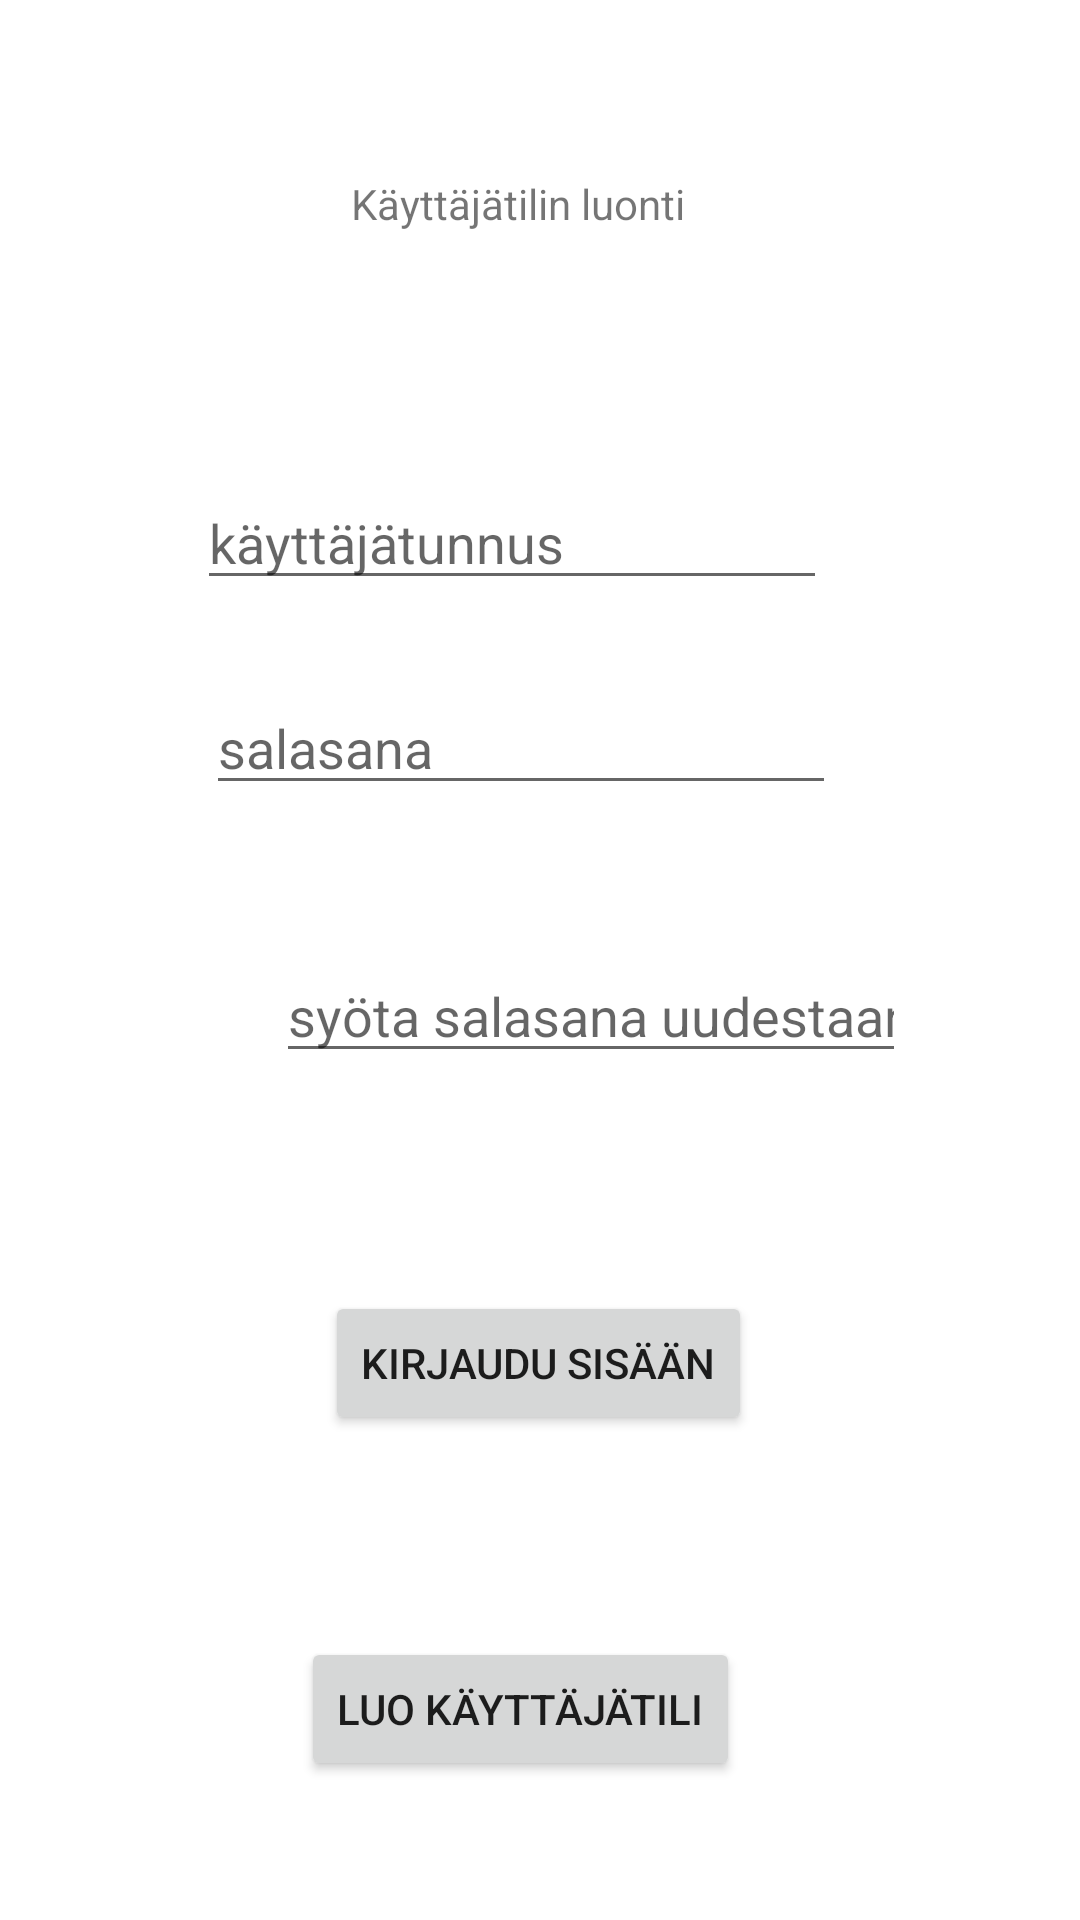

Android layout source for this screen:
<!-- AndroidManifest.xml: application theme Theme.TestiKirjautuminen -->
<!-- res/layout/activity_main.xml -->
<?xml version="1.0" encoding="utf-8"?>
<androidx.constraintlayout.widget.ConstraintLayout xmlns:android="http://schemas.android.com/apk/res/android"
    xmlns:app="http://schemas.android.com/apk/res-auto"
    xmlns:tools="http://schemas.android.com/tools"
    android:layout_width="match_parent"
    android:layout_height="match_parent"
    tools:context=".MainActivity">

    <EditText
        android:id="@+id/et_username"
        android:layout_width="210dp"
        android:layout_height="wrap_content"
        android:layout_marginStart="91dp"
        android:layout_marginTop="111dp"
        android:layout_marginEnd="110dp"
        android:layout_marginBottom="48dp"
        android:ems="10"
        android:hint="käyttäjätunnus"
        android:inputType="textPersonName"
        app:layout_constraintBottom_toTopOf="@+id/et_cpassword"
        app:layout_constraintEnd_toEndOf="parent"
        app:layout_constraintStart_toStartOf="parent"
        app:layout_constraintTop_toTopOf="parent"
        app:layout_constraintVertical_bias="0.41000003" />

    <EditText
        android:id="@+id/et_cpassword"
        android:layout_width="wrap_content"
        android:layout_height="wrap_content"
        android:layout_marginStart="92dp"
        android:layout_marginEnd="110dp"
        android:layout_marginBottom="179dp"
        android:ems="10"
        android:hint="syöta salasana uudestaan"
        android:inputType="textPersonName"
        app:layout_constraintBottom_toTopOf="@+id/btn_register"
        app:layout_constraintEnd_toEndOf="parent"
        app:layout_constraintHorizontal_bias="0.0"
        app:layout_constraintStart_toStartOf="parent"
        app:layout_constraintTop_toTopOf="parent"
        app:layout_constraintVertical_bias="0.972" />

    <Button
        android:id="@+id/btn_register"
        android:layout_width="wrap_content"
        android:layout_height="wrap_content"
        android:text="Luo käyttäjätili"
        app:layout_constraintBottom_toBottomOf="parent"
        app:layout_constraintEnd_toEndOf="parent"
        app:layout_constraintHorizontal_bias="0.47"
        app:layout_constraintStart_toStartOf="parent"
        app:layout_constraintTop_toTopOf="parent"
        app:layout_constraintVertical_bias="0.922" />

    <EditText
        android:id="@+id/et_password"
        android:layout_width="wrap_content"
        android:layout_height="wrap_content"
        android:ems="10"
        android:hint="salasana"
        android:inputType="textPersonName"
        app:layout_constraintBottom_toBottomOf="parent"
        app:layout_constraintEnd_toEndOf="parent"
        app:layout_constraintHorizontal_bias="0.457"
        app:layout_constraintStart_toStartOf="parent"
        app:layout_constraintTop_toTopOf="parent"
        app:layout_constraintVertical_bias="0.379" />

    <TextView
        android:id="@+id/textView"
        android:layout_width="wrap_content"
        android:layout_height="wrap_content"
        android:text="Käyttäjätilin luonti"
        app:layout_constraintBottom_toBottomOf="parent"
        app:layout_constraintEnd_toEndOf="parent"
        app:layout_constraintHorizontal_bias="0.47"
        app:layout_constraintStart_toStartOf="parent"
        app:layout_constraintTop_toTopOf="parent"
        app:layout_constraintVertical_bias="0.094" />

    <Button
        android:id="@+id/btn_login"
        android:layout_width="wrap_content"
        android:layout_height="wrap_content"
        android:text="kirjaudu sisään"
        app:layout_constraintBottom_toBottomOf="parent"
        app:layout_constraintEnd_toEndOf="parent"
        app:layout_constraintHorizontal_bias="0.498"
        app:layout_constraintStart_toStartOf="parent"
        app:layout_constraintTop_toTopOf="parent"
        app:layout_constraintVertical_bias="0.727" />

</androidx.constraintlayout.widget.ConstraintLayout>
<!-- resources referenced by this layout -->
<resources>
  <style name="Theme.TestiKirjautuminen" parent="Theme.MaterialComponents.DayNight.DarkActionBar">
          
          <item name="colorPrimary">@color/purple_500</item>
          <item name="colorPrimaryVariant">@color/purple_700</item>
          <item name="colorOnPrimary">@color/white</item>
          
          <item name="colorSecondary">@color/teal_200</item>
          <item name="colorSecondaryVariant">@color/teal_700</item>
          <item name="colorOnSecondary">@color/black</item>
          
          <item name="android:statusBarColor" tools:targetApi="l">?attr/colorPrimaryVariant</item>
          
      </style>
  <!-- not gathered from this repository: default colours our renderer supplied (Android Studio template values) -->
  <color name="purple_500">#FF6200EE</color>
  <color name="purple_700">#FF3700B3</color>
  <color name="teal_200">#FF03DAC5</color>
  <color name="teal_700">#FF018786</color>
  <color name="black">#FF000000</color>
  <color name="white">#FFFFFFFF</color>
</resources>
